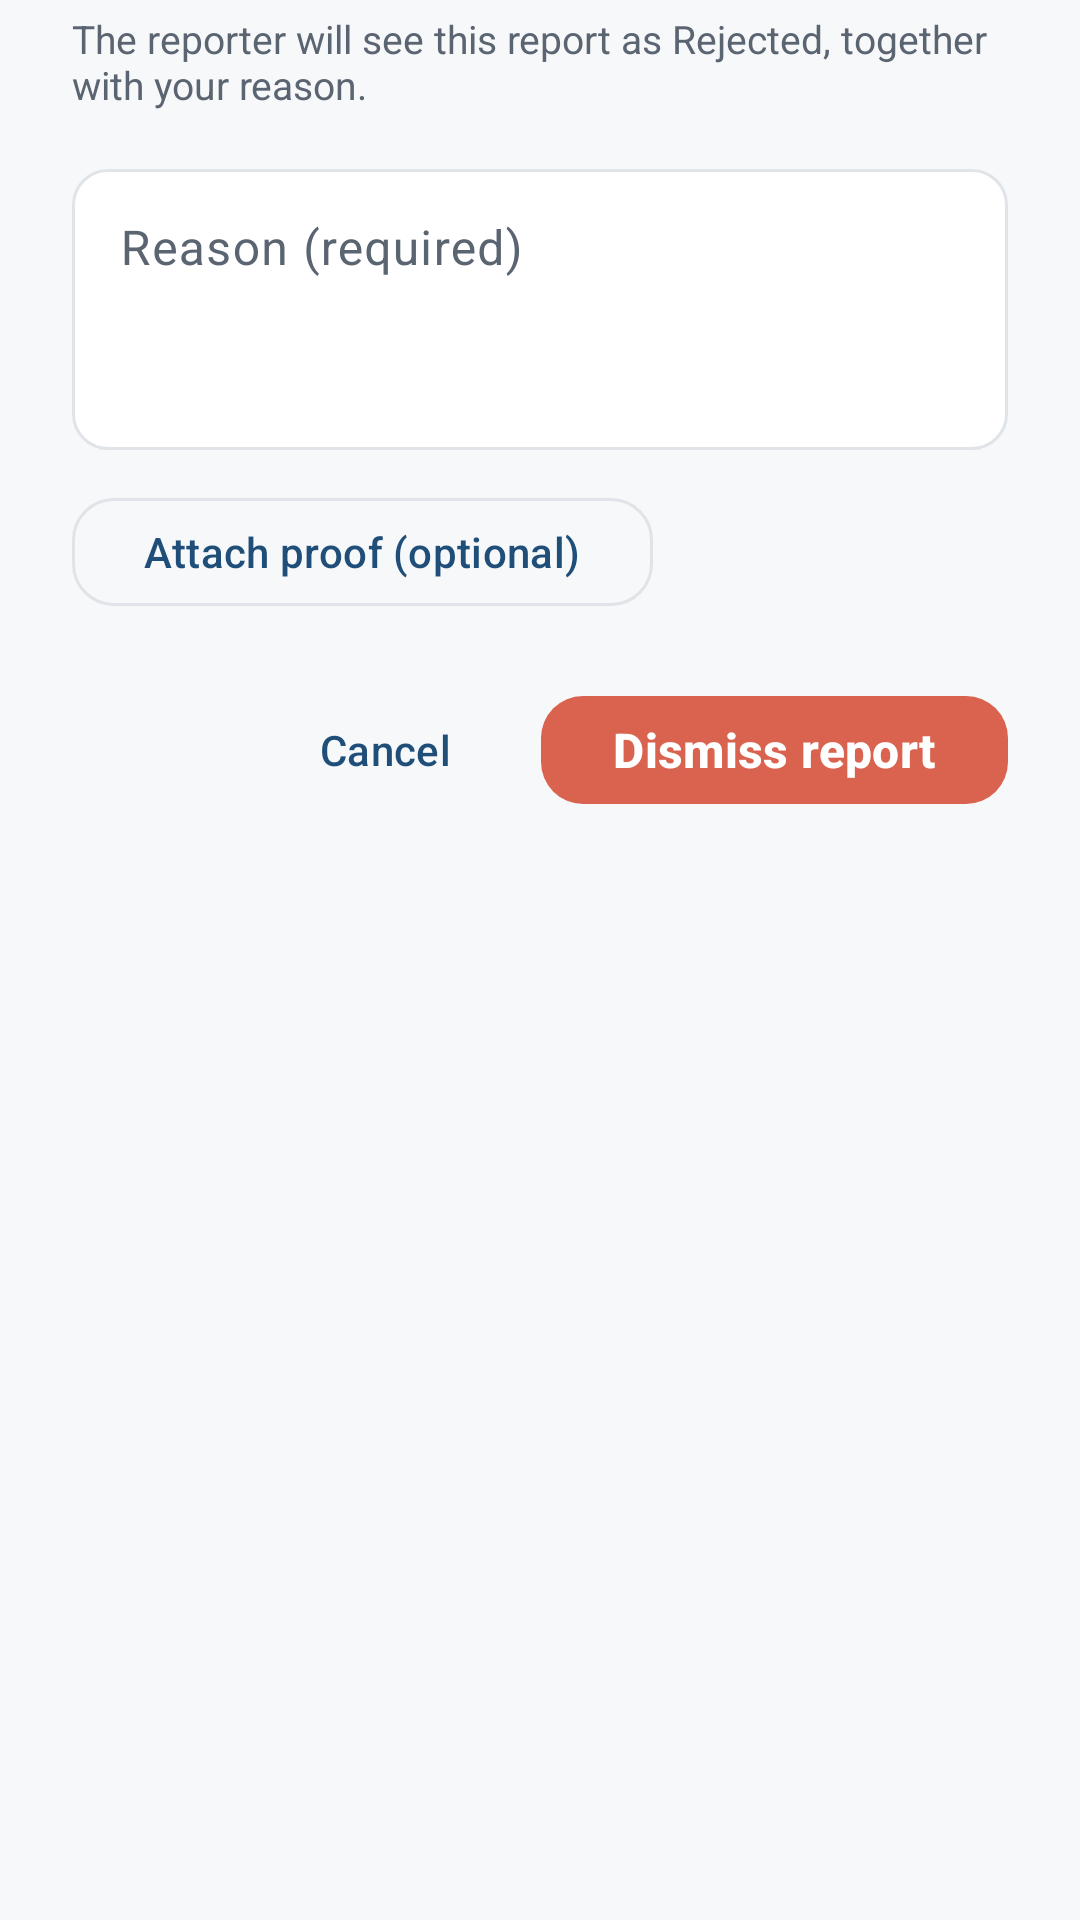

Layout XML and referenced resources for this Android screen:
<!-- AndroidManifest.xml: application theme Theme.SafeZone -->
<!-- res/layout/dialog_dismiss_report.xml -->
<?xml version="1.0" encoding="utf-8"?>
<ScrollView xmlns:android="http://schemas.android.com/apk/res/android"
    xmlns:app="http://schemas.android.com/apk/res-auto"
    android:layout_width="match_parent" android:layout_height="wrap_content">
    <LinearLayout android:layout_width="match_parent" android:layout_height="wrap_content"
        android:orientation="vertical" android:paddingStart="24dp" android:paddingEnd="24dp"
        android:paddingTop="4dp" android:paddingBottom="16dp">
        <TextView android:layout_width="wrap_content" android:layout_height="wrap_content"
            android:textSize="13sp" android:textColor="@color/text_secondary"
            android:text="The reporter will see this report as Rejected, together with your reason." />
        <com.google.android.material.textfield.TextInputLayout android:id="@+id/reasonLayout"
            android:layout_width="match_parent" android:layout_height="wrap_content"
            android:layout_marginTop="14dp" android:hint="Reason (required)">
            <com.google.android.material.textfield.TextInputEditText android:id="@+id/reasonField"
                android:layout_width="match_parent" android:layout_height="wrap_content"
                android:minLines="3" android:maxLines="6" android:gravity="top|start"
                android:inputType="textMultiLine|textCapSentences" />
        </com.google.android.material.textfield.TextInputLayout>
        <LinearLayout android:layout_width="match_parent" android:layout_height="wrap_content"
            android:layout_marginTop="12dp" android:orientation="horizontal"
            android:gravity="center_vertical">
            <com.google.android.material.button.MaterialButton android:id="@+id/attachProof"
                style="@style/SafeZone.Button.Outlined" android:layout_width="wrap_content"
                android:layout_height="wrap_content" android:minHeight="44dp"
                android:text="Attach proof (optional)" app:icon="@drawable/ic_camera_alt" />
            <TextView android:id="@+id/proofName" android:layout_width="0dp"
                android:layout_height="wrap_content" android:layout_weight="1"
                android:layout_marginStart="10dp" android:visibility="gone"
                android:textSize="13sp" android:textStyle="bold" android:textColor="@color/green_text"
                android:text="Proof attached" />
            <ImageView android:id="@+id/removeProof" android:layout_width="44dp"
                android:layout_height="44dp" android:padding="11dp" android:visibility="gone"
                android:src="@drawable/ic_close" android:tint="@color/text_secondary"
                android:contentDescription="Remove proof" android:tooltipText="Remove proof"
                android:background="?attr/selectableItemBackgroundBorderless"
                android:clickable="true" android:focusable="true" />
        </LinearLayout>
        <LinearLayout android:layout_width="match_parent" android:layout_height="wrap_content"
            android:layout_marginTop="20dp" android:orientation="horizontal"
            android:gravity="end|center_vertical">
            <com.google.android.material.button.MaterialButton android:id="@+id/cancel"
                style="@style/SafeZone.Button.Text" android:layout_width="wrap_content"
                android:layout_height="wrap_content" android:text="Cancel" />
            <com.google.android.material.button.MaterialButton android:id="@+id/confirm"
                style="@style/SafeZone.Button.Primary" android:layout_width="wrap_content"
                android:layout_height="wrap_content" android:layout_marginStart="8dp"
                android:minHeight="44dp" android:text="Dismiss report"
                app:backgroundTint="@color/coral" />
        </LinearLayout>
    </LinearLayout>
</ScrollView>
<!-- resources referenced by this layout -->
<resources>
  <color name="coral">#D9634F</color>
  <color name="green_text">#2F7048</color>
  <color name="text_secondary">#5B6572</color>
  <style name="SafeZone.Button.Outlined" parent="Widget.Material3.Button.OutlinedButton">
          <item name="strokeColor">@color/outline_grey</item>
          <item name="android:textColor">@color/navy</item>
          <item name="iconTint">@color/navy</item>
          <item name="cornerRadius">14dp</item>
          <item name="android:minHeight">52dp</item>
      </style>
  <style name="SafeZone.Button.Primary" parent="Widget.Material3.Button">
          <item name="backgroundTint">@color/navy</item>
          <item name="cornerRadius">14dp</item>
          <item name="android:minHeight">52dp</item>
          <item name="android:textSize">16sp</item>
          <item name="android:textStyle">bold</item>
          <item name="android:textColor">@color/white</item>
      </style>
  <style name="SafeZone.Button.Text" parent="Widget.Material3.Button.TextButton">
          <item name="android:textColor">@color/navy</item>
      </style>
  <color name="outline_grey">#E0E4E8</color>
  <color name="navy">#1F4E79</color>
  <color name="white">#FFFFFFFF</color>
  <color name="amber">#DDA015</color>
  <color name="surface">#FFFFFF</color>
  <color name="text_primary">#1B1F23</color>
  <color name="background">#F7F8FA</color>
  <style name="SafeZone.WindowAnimation" parent="@android:style/Animation.Activity">
          <item name="android:activityOpenEnterAnimation">@anim/sz_open_enter</item>
          <item name="android:activityOpenExitAnimation">@anim/sz_open_exit</item>
          <item name="android:activityCloseEnterAnimation">@anim/sz_close_enter</item>
          <item name="android:activityCloseExitAnimation">@anim/sz_close_exit</item>
      </style>
  <style name="SafeZone.Card" parent="Widget.Material3.CardView.Outlined">
          <item name="cardBackgroundColor">@color/surface</item>
          <item name="cardElevation">0dp</item>
          <item name="strokeColor">@color/card_border</item>
          <item name="strokeWidth">1dp</item>
          <item name="shapeAppearance">@style/SafeZone.ShapeAppearance.Card</item>
      </style>
  <style name="SafeZone.BottomSheetDialog" parent="ThemeOverlay.Material3.BottomSheetDialog">
          <item name="bottomSheetStyle">@style/SafeZone.BottomSheet</item>
      </style>
  <style name="ThemeOverlay.SafeZone.Dialog" parent="ThemeOverlay.Material3.MaterialAlertDialog">
          <item name="shapeAppearanceOverlay">@style/SafeZone.ShapeAppearance.Dialog</item>
      </style>
  <color name="card_border">#EBEEF1</color>
  <style name="SafeZone.ShapeAppearance.Card" parent="">
          <item name="cornerFamily">rounded</item>
          <item name="cornerSize">16dp</item>
      </style>
  <style name="SafeZone.BottomSheet" parent="Widget.Material3.BottomSheet.Modal">
          <item name="backgroundTint">@color/surface</item>
          <item name="shapeAppearanceOverlay">@style/SafeZone.ShapeAppearance.TopRounded</item>
      </style>
  <style name="SafeZone.ShapeAppearance.Dialog" parent="">
          <item name="cornerFamily">rounded</item>
          <item name="cornerSize">18dp</item>
      </style>
  <style name="SafeZone.ShapeAppearance.TopRounded" parent="">
          <item name="cornerFamily">rounded</item>
          <item name="cornerSizeTopLeft">18dp</item>
          <item name="cornerSizeTopRight">18dp</item>
          <item name="cornerSizeBottomLeft">0dp</item>
          <item name="cornerSizeBottomRight">0dp</item>
      </style>
</resources>
